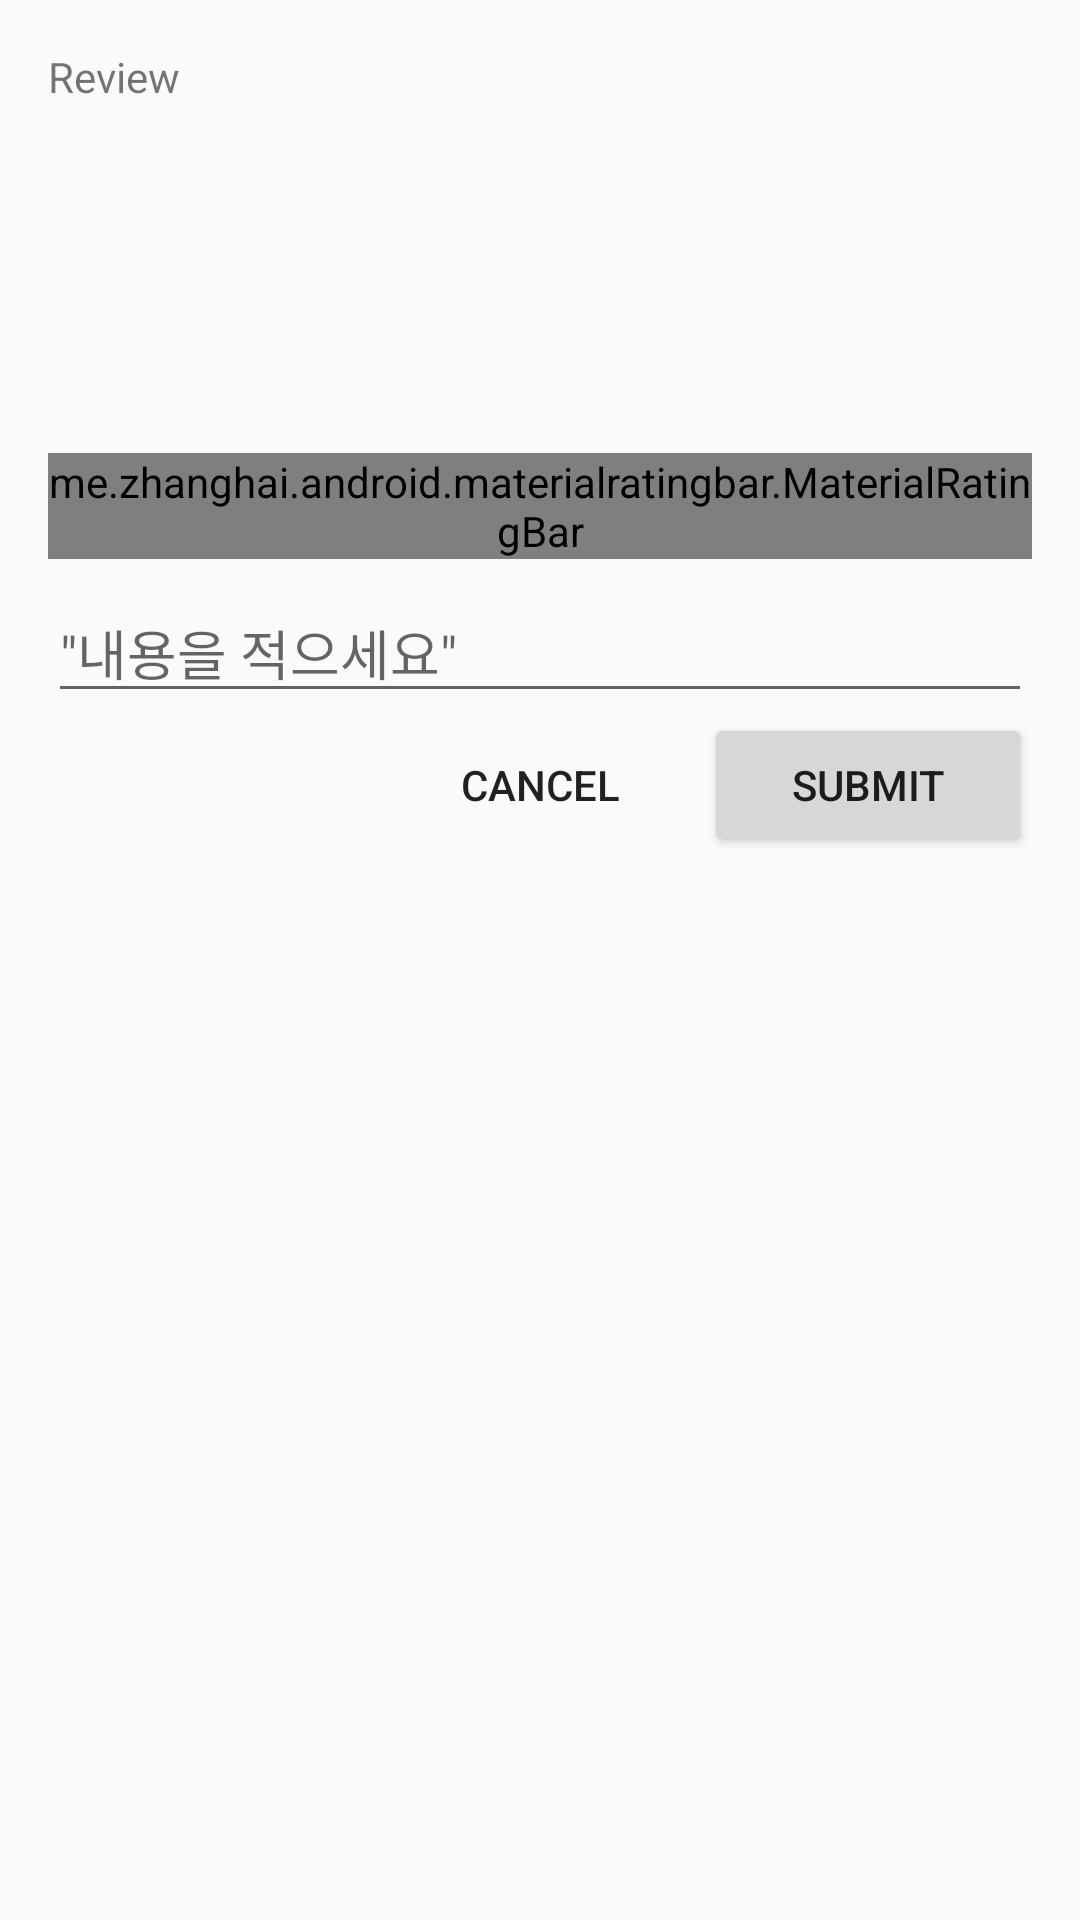

Android layout source for this screen:
<!-- AndroidManifest.xml: application theme AppTheme -->
<!-- res/layout/fragment_review.xml -->
<?xml version="1.0" encoding="utf-8"?>
<LinearLayout xmlns:android="http://schemas.android.com/apk/res/android"
    android:layout_width="match_parent"
    android:layout_height="wrap_content"
    android:orientation="vertical"
    android:padding="16dp">

    <TextView
        android:layout_width="wrap_content"
        android:layout_height="wrap_content"
        android:layout_marginBottom="8dp"
        android:text="Review" />
    <ImageView
        android:src="@drawable/ic_add_to_photos_black_24dp"
        android:id="@+id/iv_rvPhoto"
        android:layout_width="100dp"
        android:layout_height="100dp"
        android:layout_gravity="center"/>
    <me.zhanghai.android.materialratingbar.MaterialRatingBar
        android:id="@+id/product_form_rating"
        style="@style/Widget.MaterialRatingBar.RatingBar"
        android:layout_width="wrap_content"
        android:layout_height="wrap_content"
        android:layout_gravity="center_horizontal"
        android:layout_marginBottom="8dp"
        android:layout_marginTop="8dp"
        android:maxHeight="24dp"
        android:minHeight="24dp" />

    <EditText
        android:id="@+id/product_form_text"
        android:layout_width="match_parent"
        android:layout_height="wrap_content"
        android:layout_gravity="center_horizontal"
        android:hint='"내용을 적으세요"' />

    <LinearLayout
        android:layout_width="match_parent"
        android:layout_height="wrap_content"
        android:orientation="horizontal">

        <View
            android:layout_width="0dp"
            android:layout_height="0dp"
            android:layout_weight="1" />

        <Button
            android:id="@+id/product_form_cancel"
            style="@style/Base.Widget.AppCompat.Button.Borderless"
            android:layout_width="0dp"
            android:layout_height="wrap_content"
            android:layout_weight="1"
            android:text="@string/cancel" />


        <Button
            android:id="@+id/product_form_button"
            android:layout_width="0dp"
            android:layout_height="wrap_content"
            android:layout_weight="1"
            android:text="submit" />

    </LinearLayout>

</LinearLayout>
<!-- resources referenced by this layout -->
<resources>
  <string name="cancel">cancel</string>
  <style name="AppTheme" parent="Theme.AppCompat.Light.DarkActionBar">
  
          <item name="colorPrimary">@color/colorPrimary</item>
          <item name="colorPrimaryDark">@color/colorPrimaryDark</item>
          <item name="colorAccent">@color/colorAccent</item>
      </style>
  <color name="colorPrimary">#008577</color>
  <color name="colorPrimaryDark">#00574B</color>
  <color name="colorAccent">#D81B60</color>
</resources>
